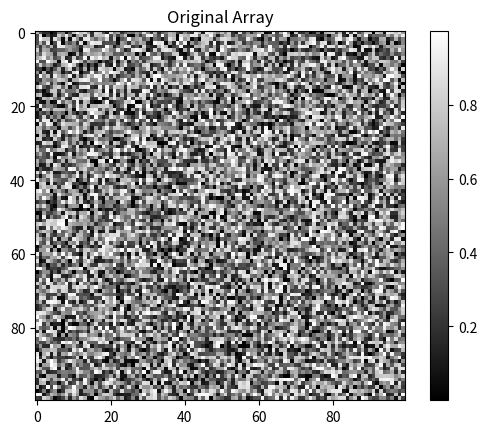
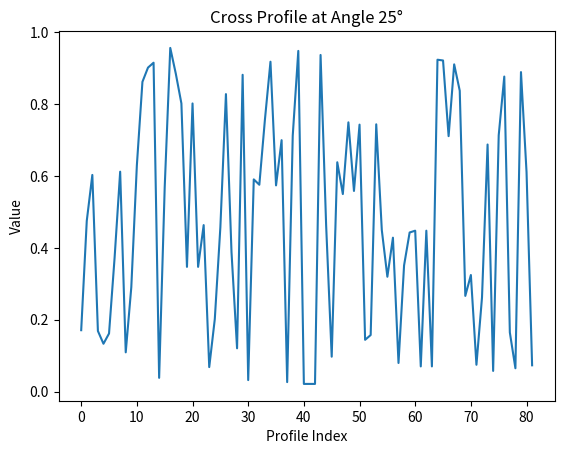

Write the Python code that produced these figures, in order.

import numpy as np
import matplotlib.pyplot as plt

def extract_cross_profile(arr, center, angle, length):
    # Get the size of the array
    rows, cols = arr.shape

    # Create the rotation matrix for the angle
    theta = np.radians(angle)
    cos_angle = np.cos(theta)
    sin_angle = np.sin(theta)

    # Generate cross profile coordinates
    cross_coords = []
    for d in range(-length, length + 1):
        x1 = int(center[0] + d * cos_angle)
        y1 = int(center[1] + d * sin_angle)
        x2 = int(center[0] + d * sin_angle)
        y2 = int(center[1] - d * cos_angle)

        # Check bounds and append if valid
        if 0 <= x1 < rows and 0 <= y1 < cols:
            cross_coords.append(arr[x1, y1])
        if 0 <= x2 < rows and 0 <= y2 < cols:
            cross_coords.append(arr[x2, y2])

    return np.array(cross_coords)

# Create a sample 100x100 array
array = np.random.rand(100, 100)

# Extract the cross profile
center = (50, 50)
angle = 25
length = 20  # Length of the cross profile
cross_profile = extract_cross_profile(array, center, angle, length)

# Plotting the original array and the cross profile
plt.imshow(array, cmap='gray')
plt.title('Original Array')
plt.colorbar()

plt.figure()
plt.plot(cross_profile)
plt.title('Cross Profile at Angle 25°')
plt.xlabel('Profile Index')
plt.ylabel('Value')
plt.show()
